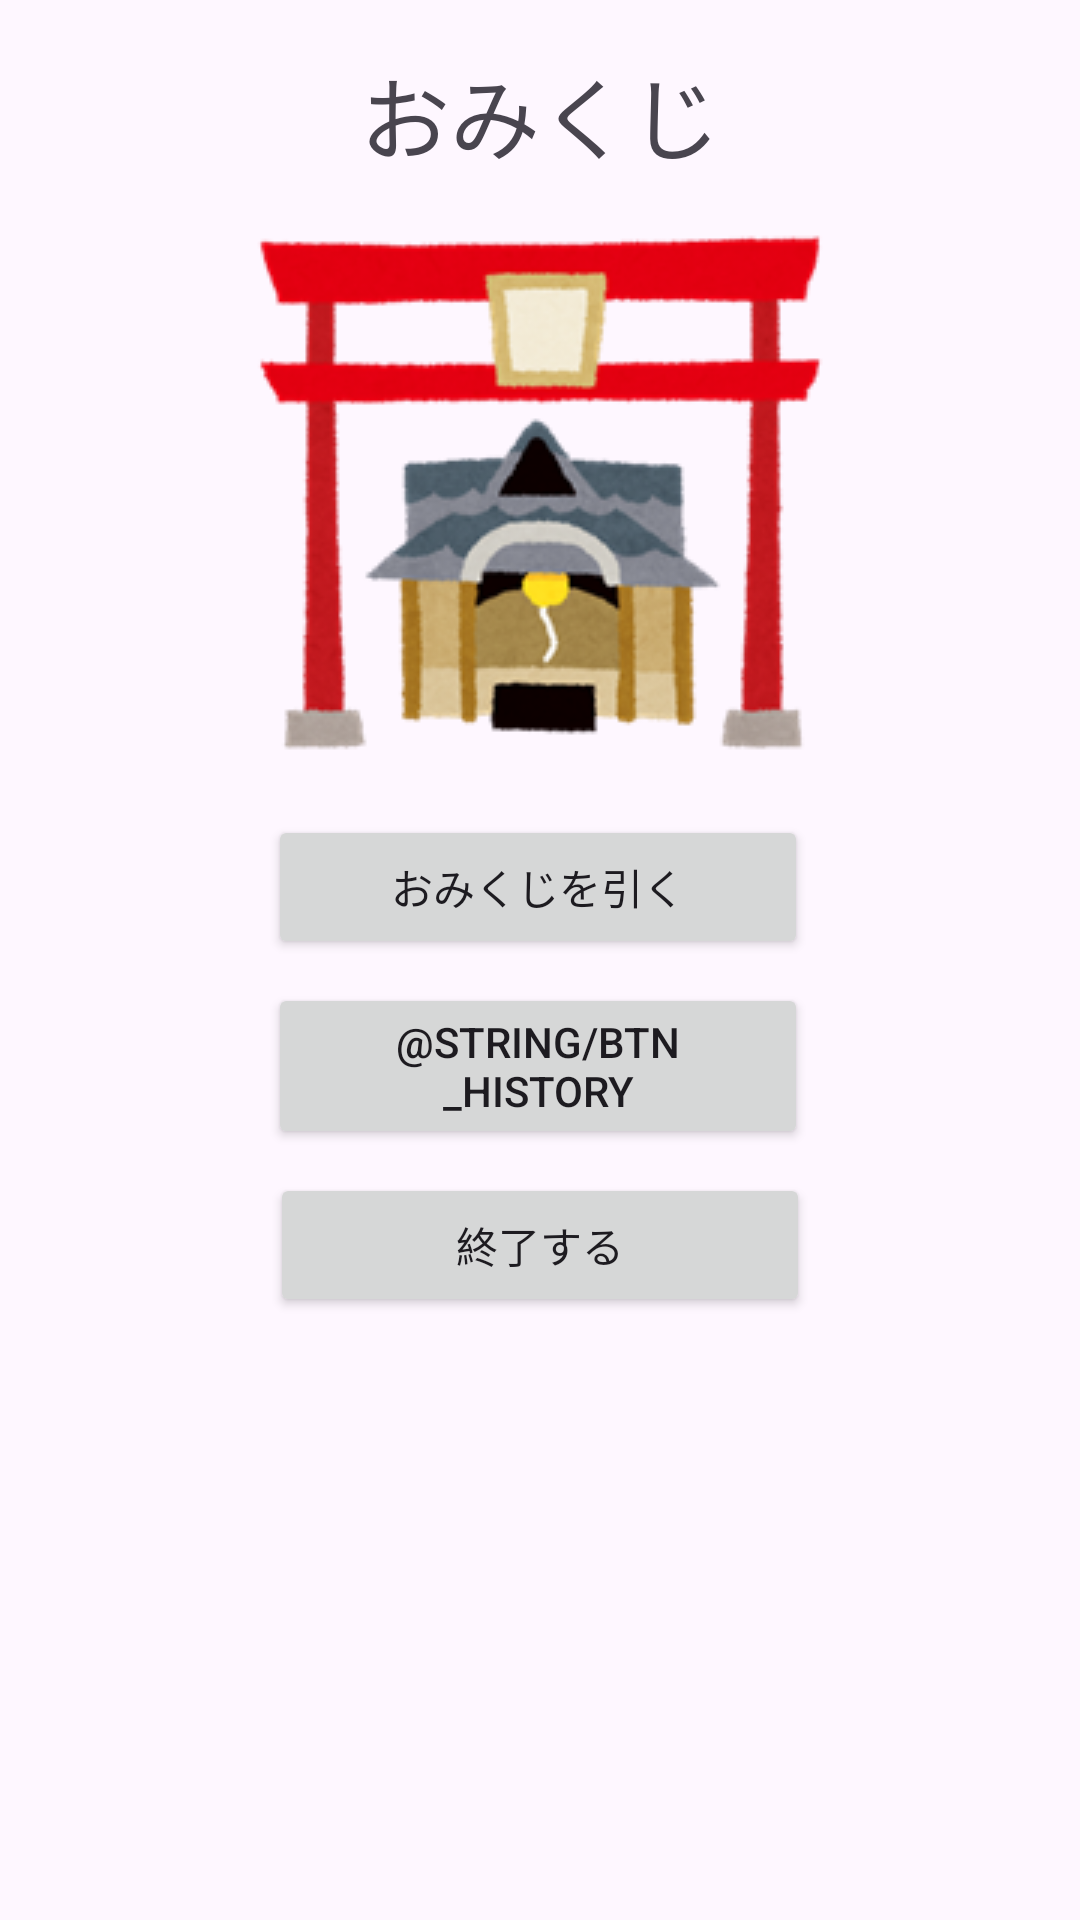

Produce the Android XML layout that renders to this screen, including the resource entries it uses.
<!-- AndroidManifest.xml: application theme Theme.Omikuji -->
<!-- res/layout/activity_main.xml -->
<?xml version="1.0" encoding="utf-8"?>
<androidx.constraintlayout.widget.ConstraintLayout xmlns:android="http://schemas.android.com/apk/res/android"
    xmlns:app="http://schemas.android.com/apk/res-auto"
    xmlns:tools="http://schemas.android.com/tools"
    android:layout_width="match_parent"
    android:layout_height="match_parent"
    tools:context=".MainActivity">

    <ImageView
        android:id="@+id/ivTitle"
        android:layout_width="wrap_content"
        android:layout_height="wrap_content"
        android:layout_marginTop="16dp"
        app:layout_constraintEnd_toEndOf="parent"
        app:layout_constraintStart_toStartOf="parent"
        app:layout_constraintTop_toBottomOf="@+id/textView"
        app:srcCompat="@drawable/tatemono_jinja" />

    <Button
        android:id="@+id/btnStart"
        android:layout_width="180dp"
        android:layout_height="wrap_content"
        android:layout_marginTop="16dp"
        android:onClick="onClickBtnStart"
        android:text="@string/btn_start"
        app:layout_constraintEnd_toEndOf="parent"
        app:layout_constraintHorizontal_bias="0.497"
        app:layout_constraintStart_toStartOf="parent"
        app:layout_constraintTop_toBottomOf="@+id/ivTitle" />

    <TextView
        android:id="@+id/textView"
        android:layout_width="wrap_content"
        android:layout_height="wrap_content"
        android:layout_marginTop="16dp"
        android:text="@string/app_name"
        android:textSize="30sp"
        app:layout_constraintEnd_toEndOf="parent"
        app:layout_constraintStart_toStartOf="parent"
        app:layout_constraintTop_toTopOf="parent" />

    <Button
        android:id="@+id/BtnHistory"
        android:layout_width="180dp"
        android:layout_height="wrap_content"
        android:layout_marginTop="8dp"
        android:onClick="onClickBtnHistory"
        android:text="@string/btn_history"
        app:layout_constraintEnd_toEndOf="parent"
        app:layout_constraintHorizontal_bias="0.497"
        app:layout_constraintStart_toStartOf="parent"
        app:layout_constraintTop_toBottomOf="@+id/btnStart" />

    <Button
        android:id="@+id/BtnMainEnd"
        android:layout_width="180dp"
        android:layout_height="wrap_content"
        android:layout_marginTop="8dp"
        android:onClick="OnClickBtnMainEnd"
        android:text="@string/btn_end"
        app:layout_constraintEnd_toEndOf="parent"
        app:layout_constraintStart_toStartOf="parent"
        app:layout_constraintTop_toBottomOf="@+id/BtnHistory" />
</androidx.constraintlayout.widget.ConstraintLayout>
<!-- resources referenced by this layout -->
<resources>
  <!-- drawable tatemono_jinja: png bitmap (drawable, 43488 bytes) -->
  <string name="app_name">おみくじ</string>
  <string name="btn_end">終了する</string>
  <string name="btn_start">おみくじを引く</string>
  <style name="Theme.Omikuji" parent="Base.Theme.Omikuji" />
  <style name="Base.Theme.Omikuji" parent="Theme.Material3.DayNight">
          
          
      </style>
</resources>
